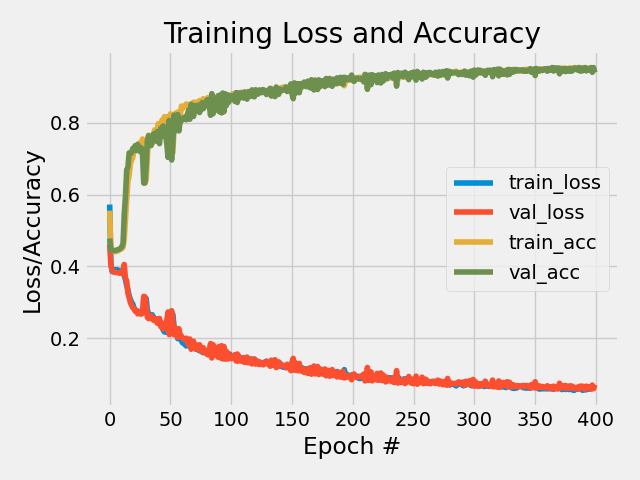

The file beside this chart, header and first rows:
, loss, accuracy, binary_accuracy, dice_score, io_u, binary_io_u, val_loss, val_accuracy, val_binary_accuracy, val_dice_score, val_io_u, val_binary_io_u
0, 0.5722, 0.5551, 0.5551, 0.4464, 0.0, 0.2504, 0.4605, 0.4776, 0.4776, 0.5399, 0.0, 0.45
1, 0.4082, 0.4537, 0.4537, 0.5978, 0.0, 0.4392, 0.4043, 0.4451, 0.4451, 0.596, 0.0, 0.4374
2, 0.3856, 0.4448, 0.4448, 0.617, 0.0, 0.4365, 0.3882, 0.4437, 0.4437, 0.6121, 0.0, 0.4369
3, 0.3854, 0.4449, 0.4449, 0.6189, 0.0, 0.4375, 0.3844, 0.4435, 0.4435, 0.6159, 0.0, 0.4368
4, 0.3902, 0.4403, 0.4403, 0.6117, 0.0, 0.4331, 0.3836, 0.4437, 0.4437, 0.6167, 0.0, 0.4369
5, 0.3893, 0.4422, 0.4422, 0.6144, 0.0, 0.4348, 0.3832, 0.4447, 0.4447, 0.617, 0.0, 0.4373
6, 0.3906, 0.4416, 0.4416, 0.6127, 0.0, 0.4337, 0.3827, 0.446, 0.446, 0.6176, 0.0, 0.4378
7, 0.3895, 0.4437, 0.4437, 0.6138, 0.0, 0.435, 0.3819, 0.4467, 0.4467, 0.6184, 0.0, 0.4381
8, 0.3876, 0.4454, 0.4454, 0.6156, 0.0, 0.436, 0.381, 0.4476, 0.4476, 0.6193, 0.0, 0.4385
9, 0.3852, 0.4477, 0.4477, 0.6175, 0.0, 0.4376, 0.3806, 0.4505, 0.4505, 0.6196, 0.0, 0.4395
10, 0.3832, 0.4493, 0.4493, 0.6206, 0.0, 0.4375, 0.3824, 0.454, 0.454, 0.6179, 0.0, 0.441
11, 0.3801, 0.4531, 0.4531, 0.6227, 0.0, 0.4382, 0.3915, 0.4643, 0.4643, 0.6089, 0.0, 0.4452
12, 0.374, 0.4746, 0.4746, 0.6302, 0.0, 0.4487, 0.4052, 0.545, 0.545, 0.5952, 0.0, 0.4816
13, 0.3631, 0.5318, 0.5318, 0.6417, 0.0, 0.4753, 0.3648, 0.596, 0.596, 0.6356, 0.0, 0.5076
14, 0.3456, 0.5819, 0.5819, 0.6588, 0.0, 0.5014, 0.3601, 0.6688, 0.6688, 0.6404, 0.0, 0.5452
15, 0.3346, 0.636, 0.636, 0.6694, 0.0, 0.5246, 0.3258, 0.6761, 0.6761, 0.6746, 0.0, 0.554
16, 0.3178, 0.6532, 0.6532, 0.6863, 0.0, 0.5365, 0.3135, 0.7164, 0.7164, 0.687, 0.0, 0.5751
17, 0.3088, 0.6847, 0.6847, 0.694, 0.0, 0.5514, 0.2991, 0.7137, 0.7137, 0.7013, 0.0, 0.5759
18, 0.2995, 0.6957, 0.6957, 0.7015, 2.0210265574860387e-05, 0.5586, 0.2917, 0.7163, 0.7163, 0.7087, 0.0, 0.5774
19, 0.2951, 0.7036, 0.7036, 0.7066, 0.003037, 0.5603, 0.2846, 0.7285, 0.7285, 0.7158, 0.0, 0.5837
20, 0.2843, 0.723, 0.723, 0.7169, 0.01654, 0.5717, 0.2816, 0.7254, 0.7254, 0.7188, 0.0, 0.5827
21, 0.279, 0.7252, 0.7252, 0.7238, 0.09034, 0.5759, 0.2749, 0.7364, 0.7364, 0.7255, 0.0, 0.5891
22, 0.2758, 0.7363, 0.7363, 0.7261, 0.1243, 0.5789, 0.2768, 0.7225, 0.7225, 0.7235, 0.004016, 0.5829
23, 0.2759, 0.7295, 0.7295, 0.7246, 0.2426, 0.5761, 0.2677, 0.7395, 0.7395, 0.7327, 0.005421, 0.5932
24, 0.269, 0.743, 0.743, 0.7338, 0.301, 0.5845, 0.2681, 0.733, 0.733, 0.7323, 0.04601, 0.5908
25, 0.2713, 0.7444, 0.7444, 0.7294, 0.2792, 0.5803, 0.2729, 0.7199, 0.7199, 0.7274, 0.1516, 0.5834
26, 0.2726, 0.7271, 0.7271, 0.7298, 0.5158, 0.5766, 0.2666, 0.7304, 0.7304, 0.7336, 0.164, 0.5904
27, 0.2694, 0.7549, 0.7549, 0.7253, 0.314, 0.5827, 0.2743, 0.7128, 0.7128, 0.726, 0.2793, 0.5797
28, 0.2795, 0.6975, 0.6975, 0.72, 0.5779, 0.5673, 0.3162, 0.632, 0.632, 0.684, 0.4495, 0.5278
29, 0.3126, 0.6314, 0.6314, 0.6894, 0.5717, 0.5275, 0.3153, 0.6329, 0.6329, 0.685, 0.4516, 0.5289
30, 0.3105, 0.6402, 0.6402, 0.6928, 0.565, 0.5299, 0.2898, 0.6816, 0.6816, 0.7104, 0.4098, 0.5603
31, 0.2786, 0.7035, 0.7035, 0.7266, 0.5852, 0.5697, 0.2578, 0.7509, 0.7509, 0.7425, 0.1821, 0.6039
32, 0.2669, 0.7656, 0.7656, 0.731, 0.3537, 0.5883, 0.254, 0.7639, 0.7639, 0.7463, 0.1047, 0.609
33, 0.2595, 0.7639, 0.7639, 0.7412, 0.4342, 0.5965, 0.2615, 0.7405, 0.7405, 0.7388, 0.2139, 0.5982
34, 0.265, 0.7413, 0.7413, 0.7366, 0.5608, 0.5882, 0.263, 0.7363, 0.7363, 0.7373, 0.2238, 0.5957
35, 0.265, 0.7413, 0.7413, 0.7368, 0.5647, 0.5881, 0.2564, 0.7506, 0.7506, 0.7439, 0.1575, 0.6037
36, 0.2558, 0.7649, 0.7649, 0.7441, 0.5025, 0.5992, 0.2497, 0.7692, 0.7692, 0.7507, 0.08334, 0.6124
37, 0.2554, 0.7806, 0.7806, 0.745, 0.3456, 0.6004, 0.2512, 0.7593, 0.7593, 0.7492, 0.1269, 0.6098
38, 0.2525, 0.765, 0.765, 0.7496, 0.5112, 0.6031, 0.254, 0.7492, 0.7492, 0.7463, 0.1756, 0.6056
39, 0.2469, 0.7679, 0.7679, 0.7565, 0.5403, 0.6092, 0.2417, 0.7756, 0.7756, 0.7585, 0.08371, 0.6216
40, 0.2454, 0.7979, 0.7979, 0.7547, 0.2777, 0.6148, 0.2523, 0.7478, 0.7478, 0.748, 0.1928, 0.6069
41, 0.2487, 0.76, 0.76, 0.7528, 0.5628, 0.6068, 0.2545, 0.7418, 0.7418, 0.7457, 0.2245, 0.6034
42, 0.2451, 0.7673, 0.7673, 0.7554, 0.5569, 0.6106, 0.2323, 0.7848, 0.7848, 0.7678, 0.09245, 0.6332
43, 0.2303, 0.8078, 0.8078, 0.7705, 0.3488, 0.633, 0.2416, 0.763, 0.763, 0.7586, 0.1591, 0.6199
44, 0.2227, 0.8047, 0.8047, 0.776, 0.4513, 0.6404, 0.2254, 0.7914, 0.7914, 0.7747, 0.08938, 0.6417
45, 0.217, 0.8171, 0.8171, 0.7799, 0.4082, 0.6501, 0.2262, 0.7851, 0.7851, 0.7739, 0.1095, 0.6399
46, 0.2204, 0.8156, 0.8156, 0.7781, 0.3793, 0.6456, 0.2368, 0.764, 0.764, 0.7632, 0.1636, 0.6251
47, 0.2162, 0.8171, 0.8171, 0.7797, 0.4101, 0.652, 0.25, 0.7413, 0.7413, 0.7501, 0.2278, 0.6076
48, 0.2469, 0.748, 0.748, 0.7512, 0.6114, 0.6072, 0.2727, 0.7035, 0.7035, 0.7274, 0.3232, 0.5787
49, 0.2494, 0.7436, 0.7436, 0.7555, 0.6209, 0.6033, 0.2095, 0.8067, 0.8067, 0.7906, 0.1145, 0.6631
50, 0.2202, 0.825, 0.825, 0.78, 0.3397, 0.6467, 0.2623, 0.7202, 0.7202, 0.7379, 0.2803, 0.5917
51, 0.2628, 0.7229, 0.7229, 0.7379, 0.6147, 0.5871, 0.2763, 0.6962, 0.6962, 0.7239, 0.2974, 0.574
52, 0.2662, 0.7164, 0.7164, 0.738, 0.615, 0.5829, 0.247, 0.7456, 0.7456, 0.7533, 0.1971, 0.6114
53, 0.2302, 0.7856, 0.7856, 0.771, 0.576, 0.6284, 0.2091, 0.8215, 0.8215, 0.7911, 0.04309, 0.6651
54, 0.2208, 0.8265, 0.8265, 0.7811, 0.3891, 0.6474, 0.2282, 0.7773, 0.7773, 0.772, 0.1187, 0.636
55, 0.217, 0.799, 0.799, 0.7833, 0.5736, 0.6463, 0.2244, 0.7831, 0.7831, 0.7759, 0.1066, 0.6411
56, 0.1983, 0.83, 0.83, 0.8007, 0.5071, 0.6732, 0.2018, 0.8231, 0.8231, 0.7985, 0.04234, 0.6738
57, 0.2102, 0.8312, 0.8312, 0.788, 0.404, 0.6595, 0.2259, 0.7773, 0.7773, 0.7743, 0.1118, 0.6387
58, 0.2023, 0.816, 0.816, 0.7975, 0.5687, 0.6665, 0.2062, 0.8073, 0.8073, 0.794, 0.06959, 0.666
59, 0.1924, 0.8467, 0.8467, 0.806, 0.4046, 0.6838, 0.2056, 0.8055, 0.8055, 0.7947, 0.06986, 0.6665
... 340 more rows
